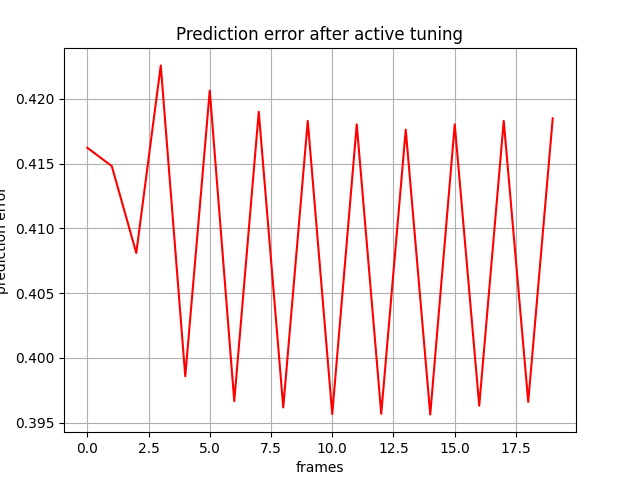

The table this chart was drawn from, first rows:
, 0
0, 0.4162
1, 0.4148
2, 0.4081
3, 0.4226
4, 0.3986
5, 0.4206
6, 0.3967
7, 0.419
8, 0.3962
9, 0.4183
10, 0.3957
11, 0.418
12, 0.3957
13, 0.4176
14, 0.3956
15, 0.418
16, 0.3963
17, 0.4183
18, 0.3966
19, 0.4185
